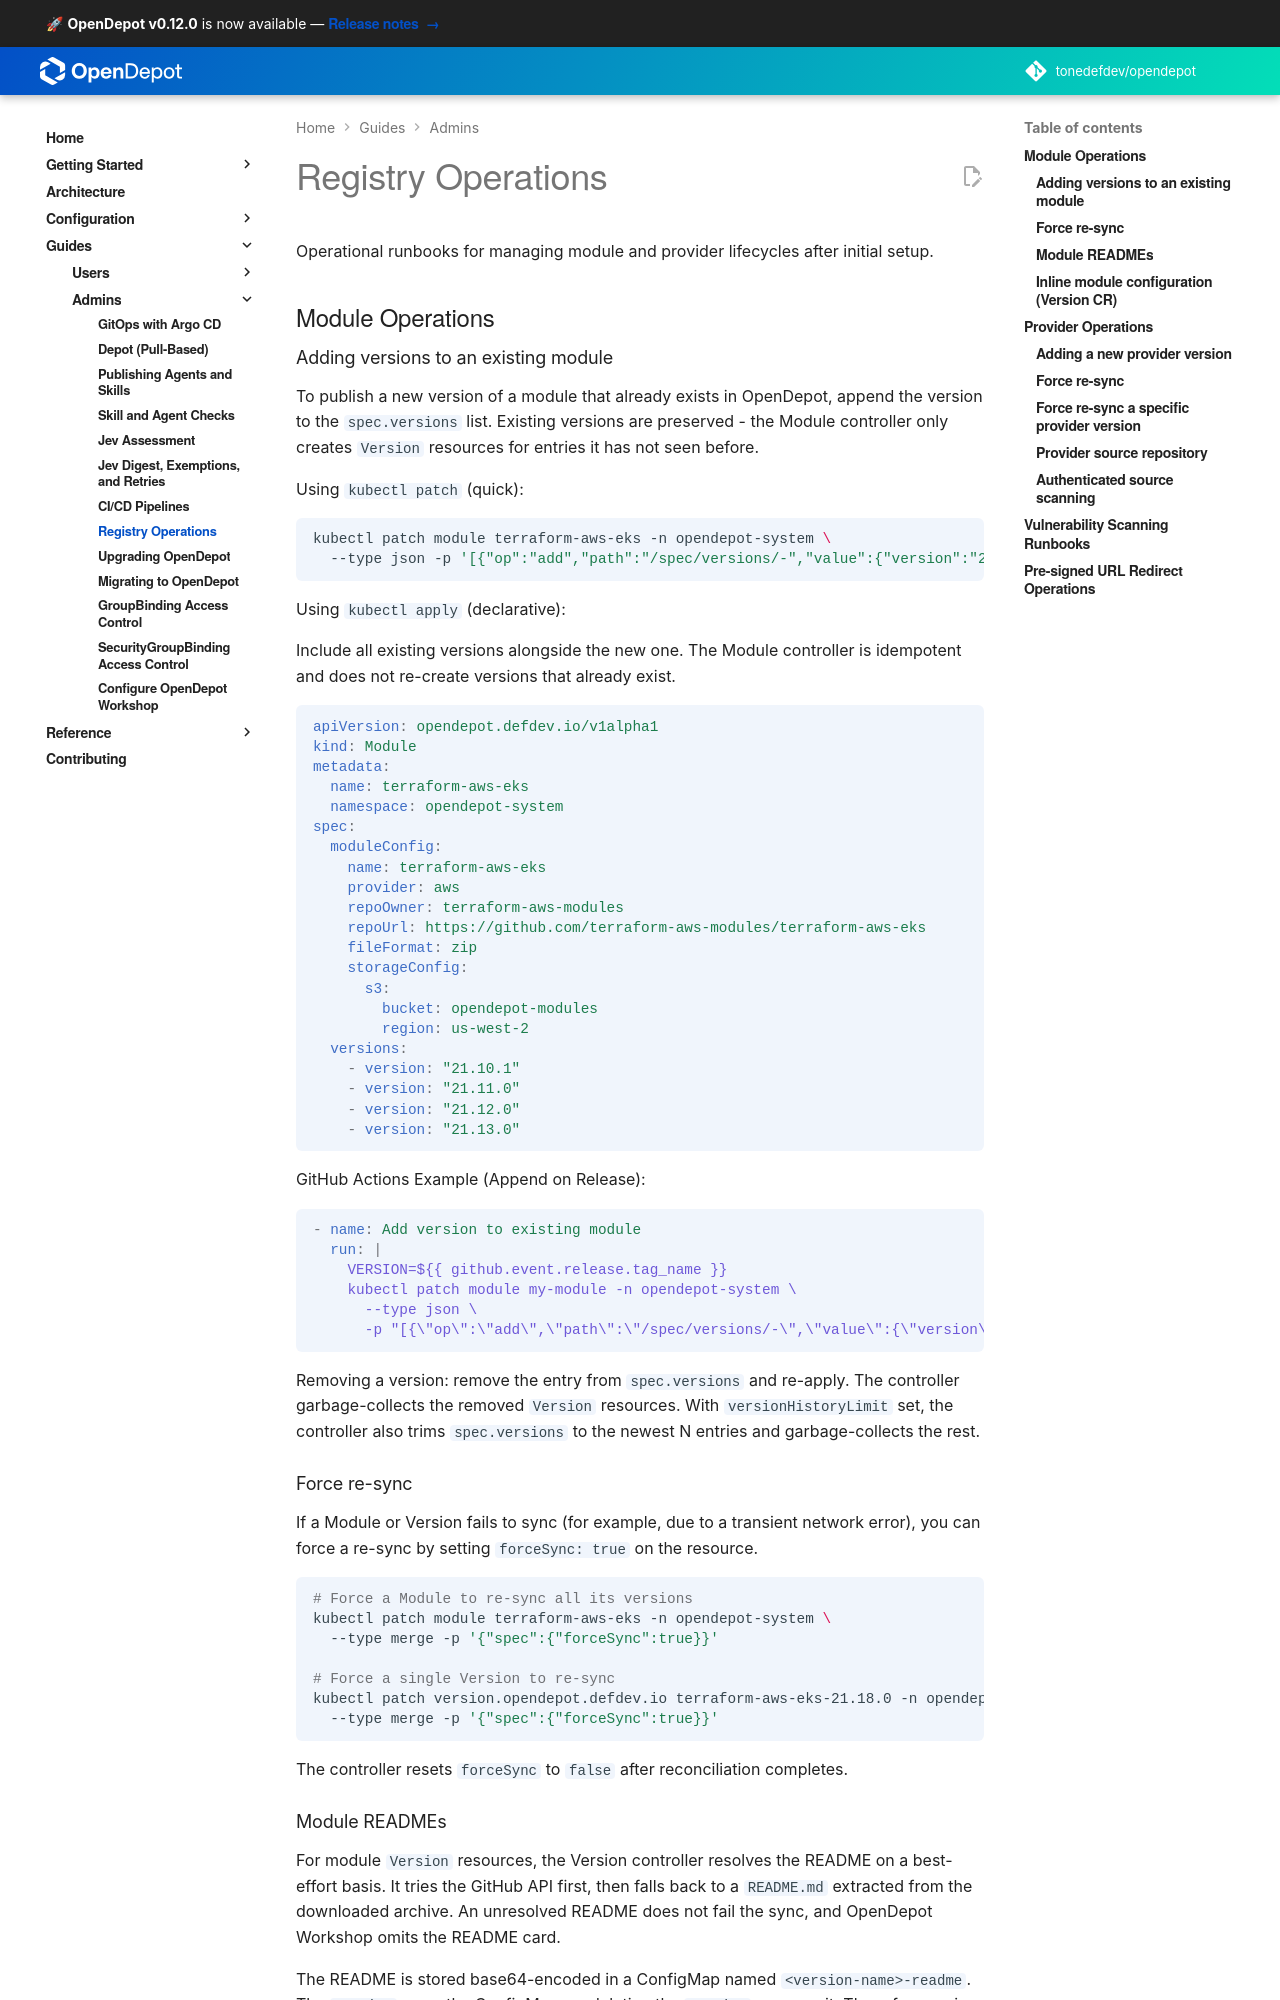

repository: tonedefdev/opendepot · page: docs/guides/operations/index.html · generator: mkdocs

---
tags:
  - operations
  - admin
  - guides
---

# Registry Operations

Operational runbooks for managing module and provider lifecycles after initial setup.

## Module Operations

### Adding versions to an existing module

To publish a new version of a module that already exists in OpenDepot, append the version to the `spec.versions` list. Existing versions are preserved - the Module controller only creates `Version` resources for entries it has not seen before.

Using `kubectl patch` (quick):

```bash
kubectl patch module terraform-aws-eks -n opendepot-system \
  --type json -p '[{"op":"add","path":"/spec/versions/-","value":{"version":"21.13.0"}}]'
```

Using `kubectl apply` (declarative):

Include all existing versions alongside the new one. The Module controller is idempotent and does not re-create versions that already exist.

```yaml
apiVersion: opendepot.defdev.io/v1alpha1
kind: Module
metadata:
  name: terraform-aws-eks
  namespace: opendepot-system
spec:
  moduleConfig:
    name: terraform-aws-eks
    provider: aws
    repoOwner: terraform-aws-modules
    repoUrl: https://github.com/terraform-aws-modules/terraform-aws-eks
    fileFormat: zip
    storageConfig:
      s3:
        bucket: opendepot-modules
        region: us-west-2
  versions:
    - version: "21.10.1"
    - version: "21.11.0"
    - version: "21.12.0"
    - version: "21.13.0"
```

GitHub Actions Example (Append on Release):

```yaml
- name: Add version to existing module
  run: |
    VERSION=${{ github.event.release.tag_name }}
    kubectl patch module my-module -n opendepot-system \
      --type json \
      -p "[{\"op\":\"add\",\"path\":\"/spec/versions/-\",\"value\":{\"version\":\"${VERSION}\"}}]"
```

Removing a version: remove the entry from `spec.versions` and re-apply. The Module controller garbage-collects orphaned `Version` resources. If `versionHistoryLimit` is set, older versions are automatically pruned when the limit is exceeded.

### Force re-sync

If a Module or Version fails to sync (for example, due to a transient network error), you can force a re-sync by setting `forceSync: true` on the resource.

```bash
# Force a Module to re-sync all its versions
kubectl patch module terraform-aws-eks -n opendepot-system \
  --type merge -p '{"spec":{"forceSync":true}}'

# Force a single Version to re-sync
kubectl patch version.opendepot.defdev.io terraform-aws-eks-21.18.0 -n opendepot-system \
  --type merge -p '{"spec":{"forceSync":true}}'
```

The controller resets `forceSync` to `false` after reconciliation completes.
